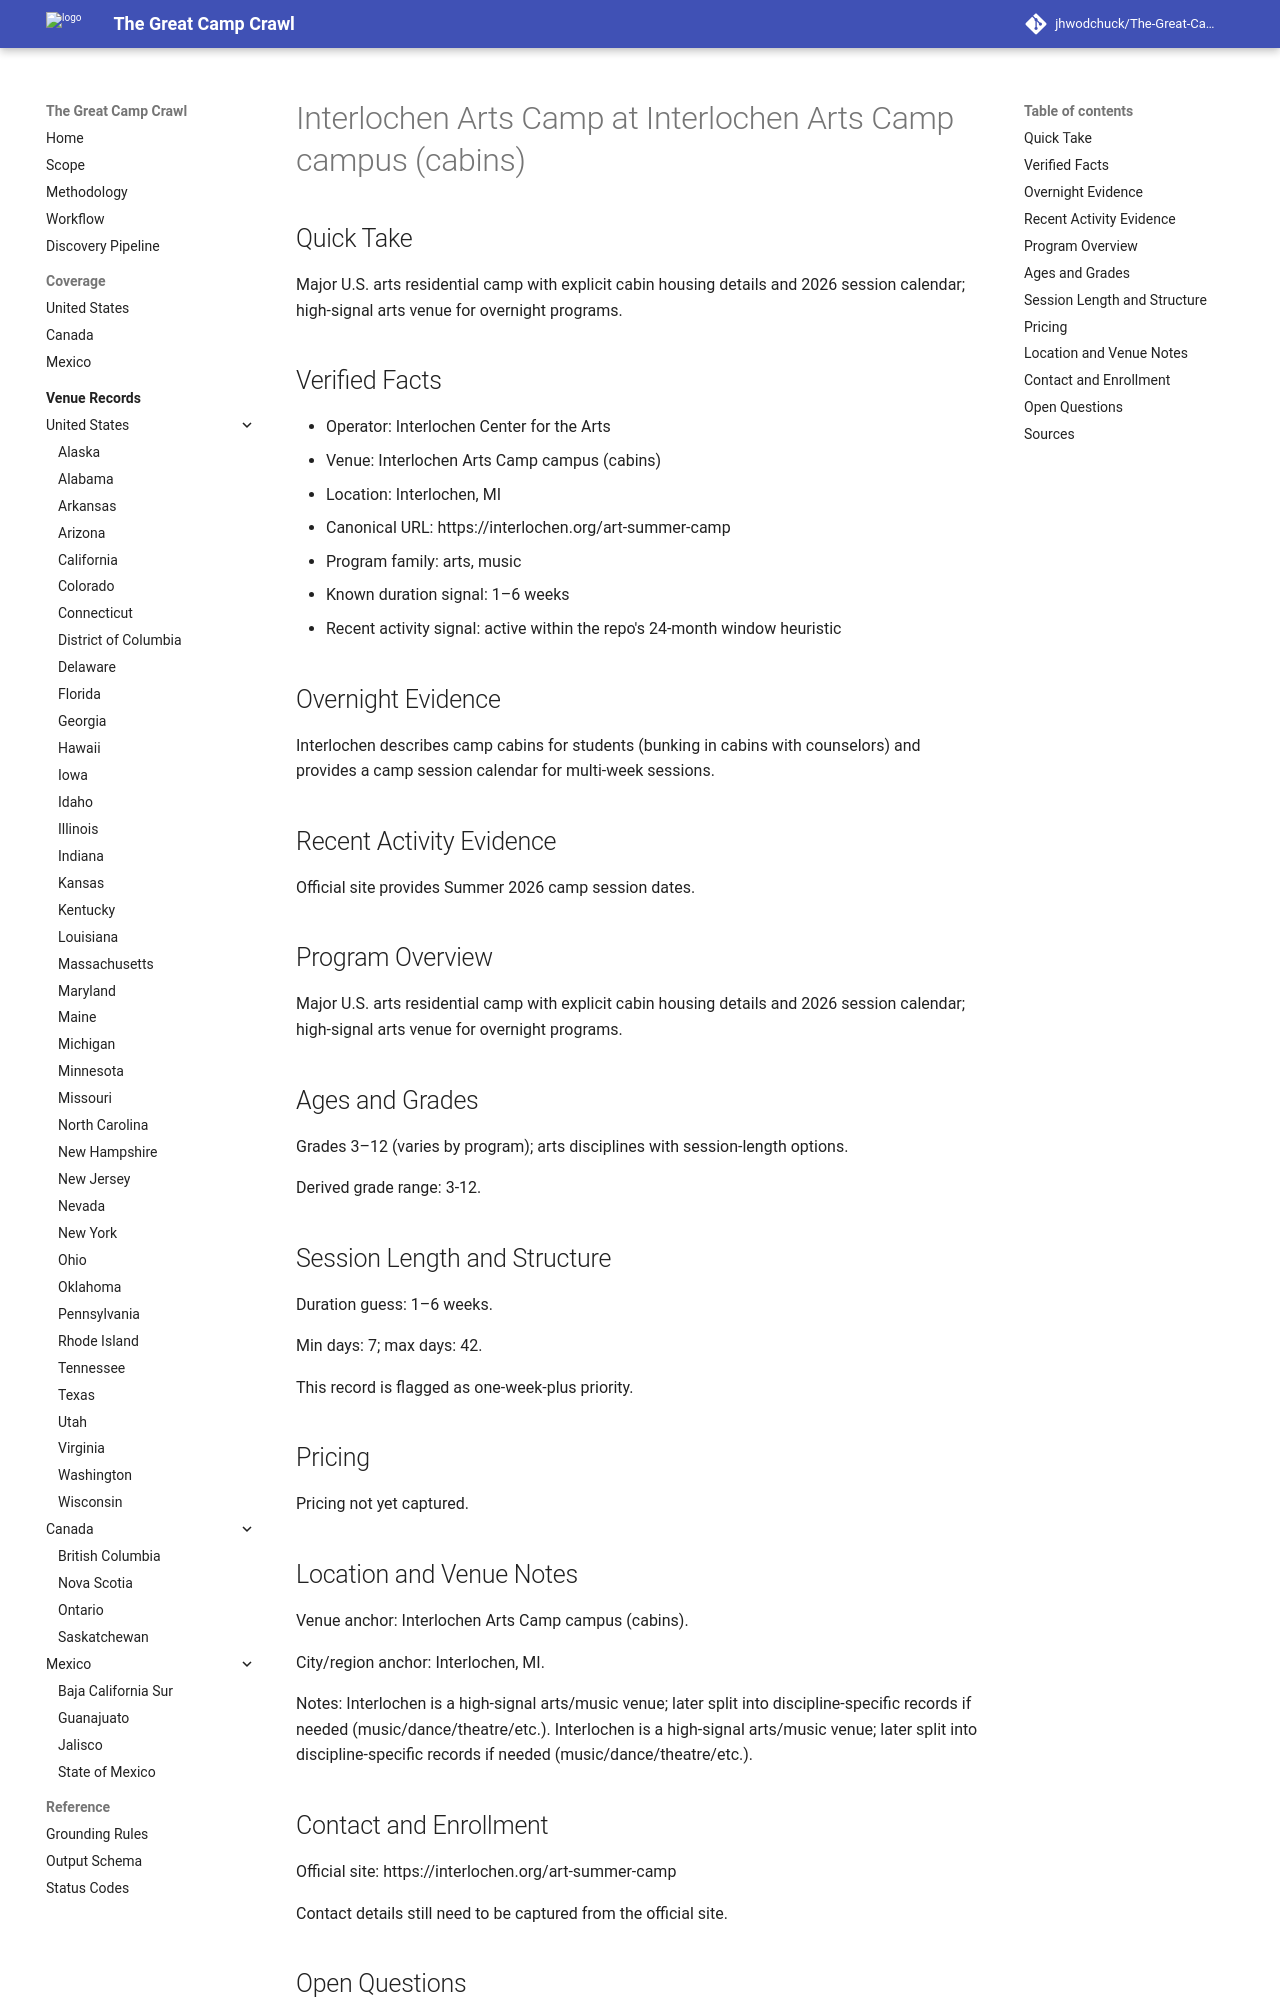

repository: jhwodchuck/The-Great-Camp-Crawl · page: camps/us/mi/interlochen-arts-camp--us-mi-interlochen-interlochen-arts-camp-campus-cabins--us-mi-interlochen-interlochen-arts-camp/index.html · generator: mkdocs

---
record_id: us-mi-interlochen-interlochen-arts-camp
camp_id: interlochen-arts-camp
venue_id: us-mi-interlochen-interlochen-arts-camp-campus-cabins
name: Interlochen Arts Camp
display_name: Interlochen Arts Camp at Interlochen Arts Camp campus (cabins)
country: US
country_name: United States
region: MI
region_name: Michigan
city: Interlochen
venue_name: Interlochen Arts Camp campus (cabins)
program_family:
- arts
- music
camp_types:
- overnight
- residential
priority_flags:
  college_precollege: false
  one_week_plus: true
languages_found:
- en
source_language_primary: en
activity_status: active_recent
activity_evidence_window_months: 24
duration:
  min_days: 7
  max_days: 42
pricing:
  currency: USD
  amount_min: null
  amount_max: null
  boarding_included: null
ages:
  min: null
  max: null
grades:
  min: 3
  max: 12
operator:
  name: Interlochen Center for the Arts
  type: camp-operator
website:
  canonical_url: https://interlochen.org/art-summer-camp
  admissions_url: null
  session_dates_url: https://interlochen.org/art-summer-camp
  pricing_url: null
contact:
  email: null
  phone: null
location:
  address: null
  postal_code: null
  latitude: null
  longitude: null
verification:
  overnight_confirmed: true
  active_past_2_years_confirmed: true
  confidence: medium
  last_verified: '2026-04-13'
evidence:
  overnight_source_url: https://interlochen.org/art-summer-camp
  recent_activity_source_url: https://interlochen.org/art-summer-camp
  duration_source_url: https://interlochen.org/art-summer-camp
  pricing_source_url: null
tags:
- us
- mi
- interlochen
- arts
- music
- overnight
- residential
draft_status: draft
---

# Interlochen Arts Camp at Interlochen Arts Camp campus (cabins)

## Quick Take
Major U.S. arts residential camp with explicit cabin housing details and 2026 session calendar; high-signal arts venue for overnight programs.

## Verified Facts
- Operator: Interlochen Center for the Arts
- Venue: Interlochen Arts Camp campus (cabins)
- Location: Interlochen, MI
- Canonical URL: https://interlochen.org/art-summer-camp
- Program family: arts, music
- Known duration signal: 1–6 weeks
- Recent activity signal: active within the repo's 24-month window heuristic

## Overnight Evidence
Interlochen describes camp cabins for students (bunking in cabins with counselors) and provides a camp session calendar for multi-week sessions.

## Recent Activity Evidence
Official site provides Summer 2026 camp session dates.

## Program Overview
Major U.S. arts residential camp with explicit cabin housing details and 2026 session calendar; high-signal arts venue for overnight programs.

## Ages and Grades
Grades 3–12 (varies by program); arts disciplines with session-length options.

Derived grade range: 3-12.

## Session Length and Structure
Duration guess: 1–6 weeks.

Min days: 7; max days: 42.

This record is flagged as one-week-plus priority.

## Pricing
Pricing not yet captured.
